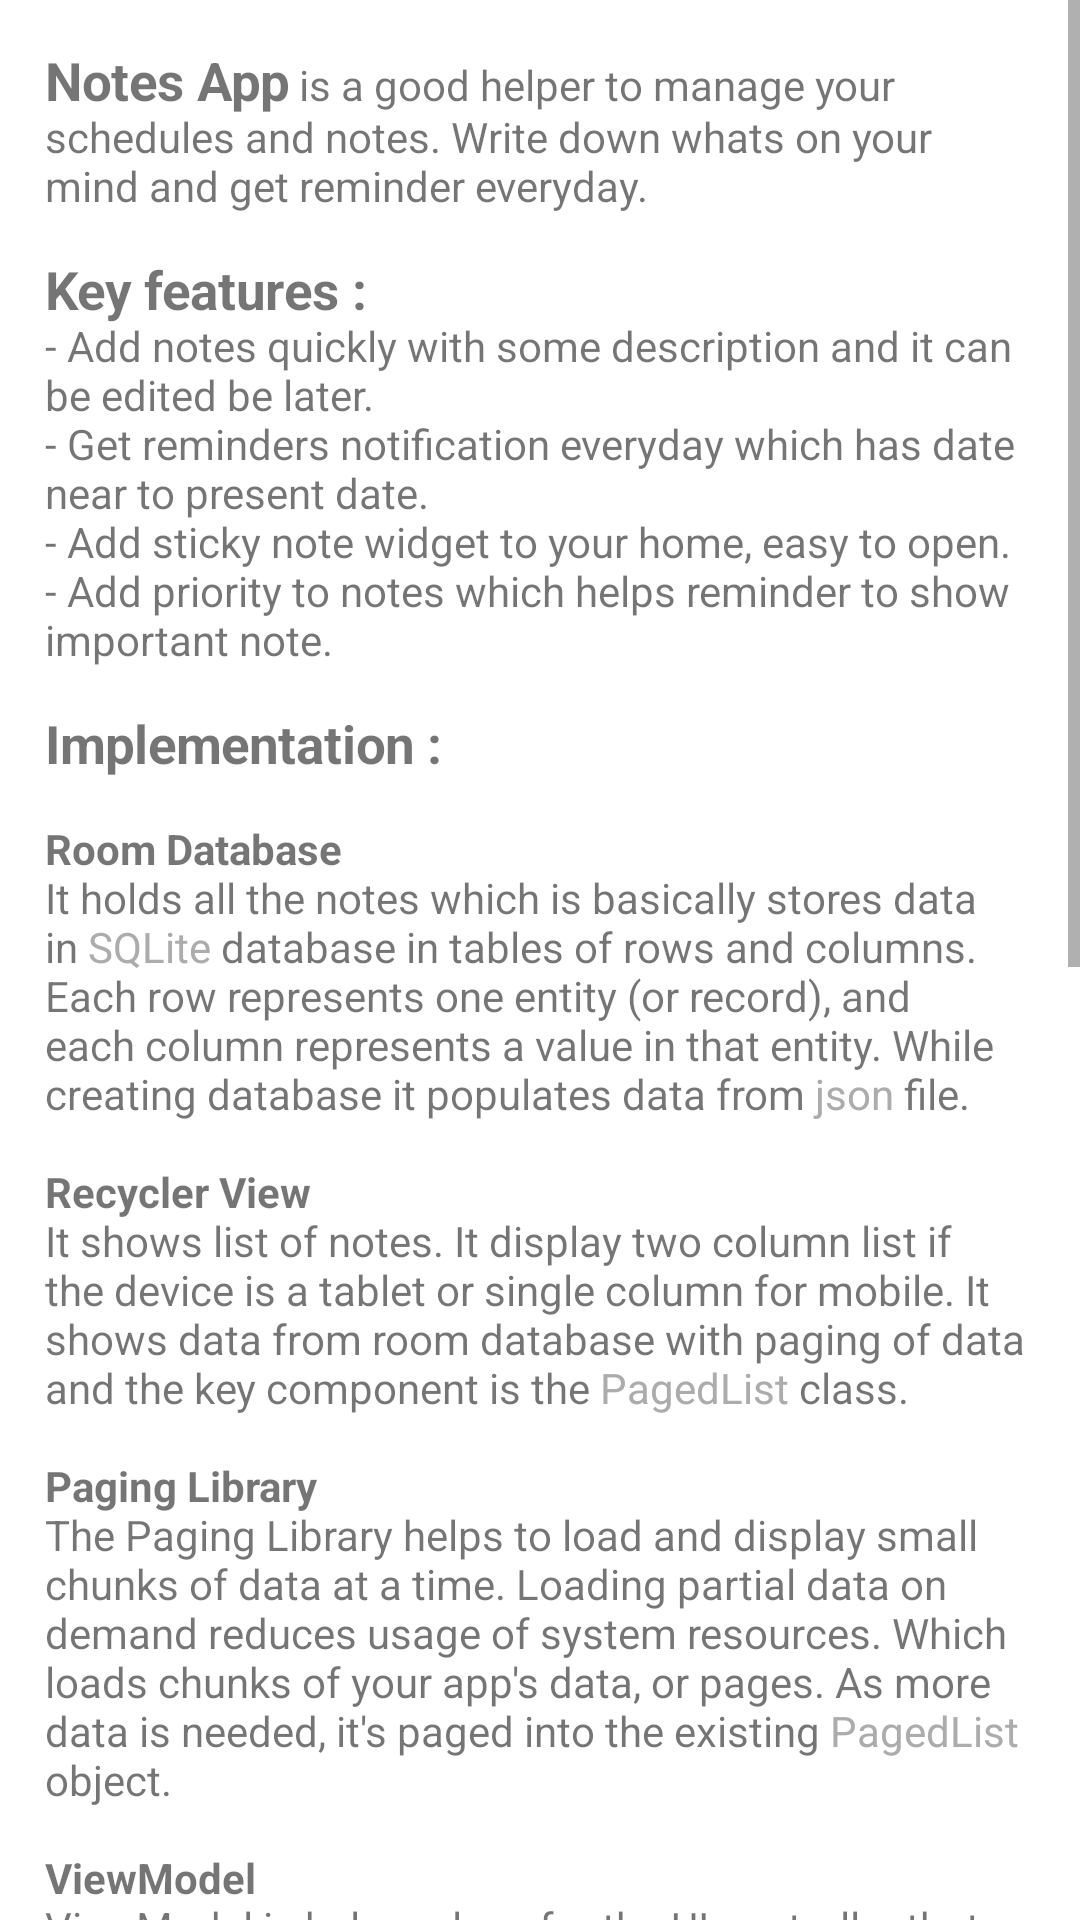

Here is an Android app screen rendered from its layout file. Give the layout XML and the strings, colors and styles it references.
<!-- AndroidManifest.xml: application theme AppTheme -->
<!-- res/layout/fragment_about_app.xml -->
<?xml version="1.0" encoding="utf-8"?>
<ScrollView xmlns:android="http://schemas.android.com/apk/res/android"
    xmlns:tools="http://schemas.android.com/tools"
    android:layout_width="match_parent"
    android:layout_height="match_parent">

    <LinearLayout
        android:layout_width="match_parent"
        android:layout_height="wrap_content"
        android:padding="10dp"
        android:orientation="vertical"
        tools:context=".ui.AboutApp">
        <TextView
            android:id="@+id/about_app"
            android:layout_margin="5dp"
            android:layout_width="match_parent"
            android:layout_height="match_parent"
            android:autoLink="web"
            android:text="@string/about_app" />
    </LinearLayout>

</ScrollView>
<!-- resources referenced by this layout -->
<resources>
  <string name="about_app"><big><b>Notes App</b></big> is a good helper to manage your schedules and notes. Write down whats on your mind and get reminder everyday.
          \n\n<big><b>Key features :</b></big>
              \n<p>- Add notes quickly with some description and it can be edited be later.</p>
              \n<p>- Get reminders notification everyday which has date near to present date.</p>
              \n<p>- Add sticky note widget to your home, easy to open.</p>
              \n<p>- Add priority to notes which helps reminder to show important note.</p>
  
          \n\n<big><b>Implementation : </b></big>
  
          \n\n<p><b>Room Database </b></p>
          \n<p>It holds all the notes which is basically stores data in <font color="#ACACAC">SQLite</font> database in tables of rows and columns. Each row represents one entity (or record), and each column represents a value in that entity. While creating database it populates data from <font color="#ACACAC">json</font> file.</p>
  
          \n\n<p><b>Recycler View </b></p>
          \n<p>It shows list of notes. It display two column list if the device is a tablet or single column for mobile. It shows data from room database with paging of data and the key component is the <font color="#ACACAC">PagedList</font> class.</p>
  
          \n\n<p><b>Paging Library </b></p>
          \n<p>The Paging Library helps to load and display small chunks of data at a time. Loading partial data on demand reduces usage of system resources.  Which loads chunks of your app\'s data, or pages. As more data is needed, it\'s paged into the existing <font color="#ACACAC">PagedList</font> object.</p>
  
          \n\n<p><b>ViewModel</b></p>
          \n<p>ViewModel is helper class for the UI controller that is responsible for preparing data for the UI. Data is automatically retained during configuration changes so that data they hold is immediately available to the next activity or fragment instance. Creates <font color="#ACACAC">ViewModel</font> instance with <font color="#ACACAC">ViewModelProvider</font>, which will create ViewModels via the custom Factory and retain them in the given store.</p>
  
          \n\n<p><b>Navigation Drawer</b></p>
          \n<p>Provides option to move between the screens.</p>
  
          \n\n<p><b>Content Provider</b></p>
          \n<p>It presents data to external applications. Access notes data by content uri <font color="#ACACAC">content:\/\/com.shashankbhat.notesapp\/note_table</font> to get all notes data.</p>
  
          \n\n<p><b>Widget</b></p>
          \n<p>Add widget to home screen that shows a note and easy to open</p>
  
          \n\n<p><b>Alarm Manager</b></p>
          \n<p>It helps basically in scheduling the work. Fires the broadcast message whenever time ticks 12:00 AM and notifies with a note.</p>
  
          \n\n<p><b>Broadcast Receiver</b></p>
          \n<p>It does background work when it receives broadcast message from <font color="#ACACAC">AlarmManager</font>. Broadcast receiver initializes a <font color="#ACACAC">Worker</font> and that sends notification.</p>
  
          \n\n<p><b>Custom view component</b></p>
          \n<p>Priority of each notes is shown with custom component.</p>
  
          \n\n <b>GitHub link</b>  <a href="https://github.com/shashank1800/Notes-App">https://github.com/shashank1800/Notes-App</a>
  
          </string>
  <style name="AppTheme" parent="Theme.MaterialComponents.Light.DarkActionBar">
  
          <item name="colorPrimary">@color/colorPrimary</item>
          <item name="colorPrimaryDark">@color/colorPrimaryDark</item>
          <item name="colorAccent">@color/colorAccent</item>
  
          <item name="android:windowBackground">@color/mainBackgroundColor</item>
          <item name="preferenceTheme">@style/PreferenceThemeOverlay</item>
  
      </style>
  <color name="colorPrimary">#6200EE</color>
  <color name="colorPrimaryDark">#3700B3</color>
  <color name="colorAccent">#03DAC5</color>
  <color name="mainBackgroundColor">#fff</color>
</resources>
